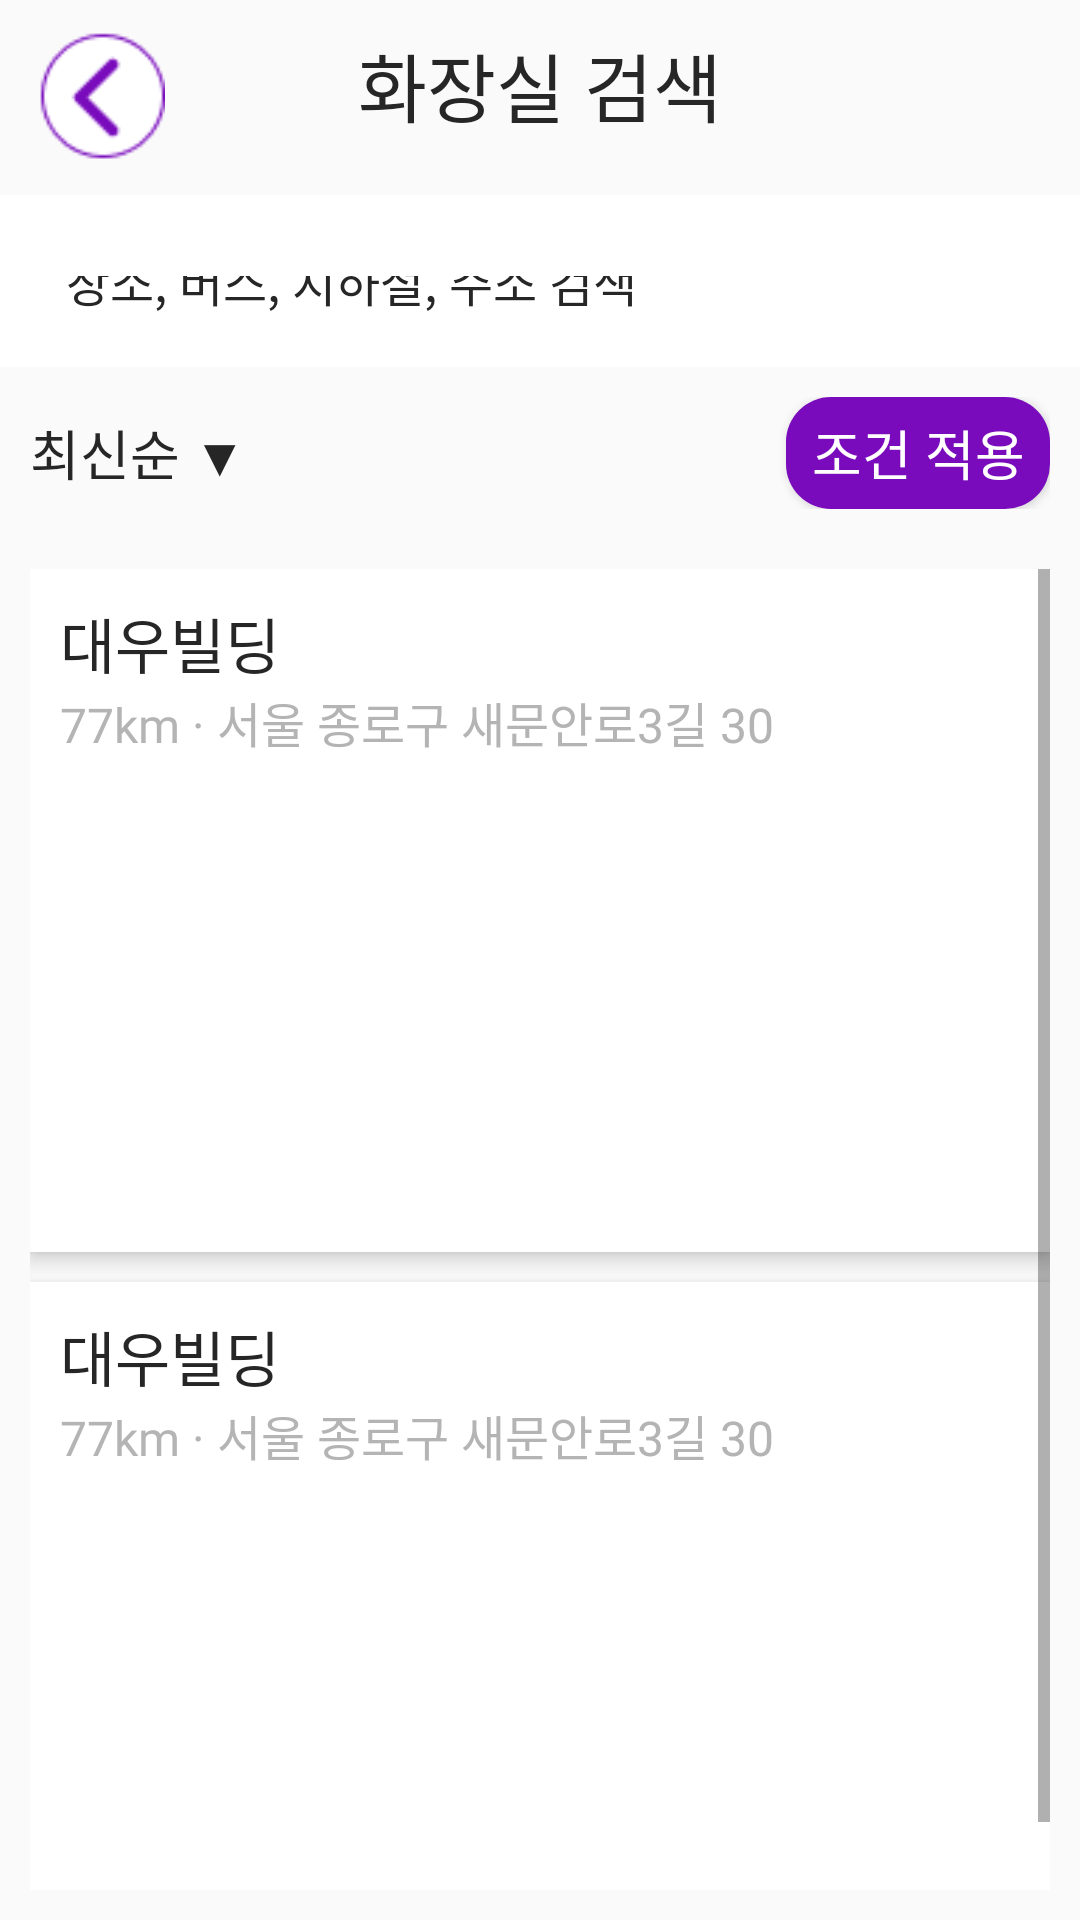

This screen was rendered from an Android layout file. Write that file and the resources it references.
<!-- AndroidManifest.xml: application theme Theme.DisabledToilet_Android -->
<!-- res/layout/activity_search.xml -->
<LinearLayout xmlns:android="http://schemas.android.com/apk/res/android"
    android:orientation="vertical"
    android:layout_width="match_parent"
    android:layout_height="match_parent">

    
    <FrameLayout
        android:layout_width="match_parent"
        android:layout_height="wrap_content"
        android:padding="10dp">

        

        
        <TextView
            android:layout_width="match_parent"
            android:layout_height="wrap_content"
            android:fontFamily="@font/notosanskr_bold"
            android:gravity="center"
            android:text="화장실 검색"
            android:textColor="@color/black"
            android:textSize="25dp" />

        <ImageButton
            android:id="@+id/back_button"
            android:layout_width="45dp"
            android:layout_height="45dp"
            android:layout_gravity="start|center_vertical"
            android:background="@android:color/transparent"
            android:src="@drawable/back_button"
            android:scaleType="fitCenter"
            android:contentDescription="화면 뒤로 돌아가기 버튼"

            />

    </FrameLayout>

    
    <RelativeLayout
        android:layout_width="match_parent"
        android:layout_height="0dp"
        android:layout_weight="1"
        android:paddingStart="10dp"
        android:paddingEnd="10dp"
        android:paddingTop="10dp"
        android:paddingBottom="5dp"
        android:background="@android:color/white">

        <EditText
            android:contentDescription="장소, 버스, 지하철, 주소 검색 칸"

            android:id="@+id/search_bar"
            android:layout_width="match_parent"
            android:layout_height="50dp"
            android:background="@drawable/search_bar_background"
            android:hint="장소, 버스, 지하철, 주소 검색"
            android:padding="12dp"
            android:textColor="@color/black"
            android:textColorHint="@color/black"
            android:textSize="16dp"
            android:layout_marginTop="5dp"/>
    </RelativeLayout>

    
    <LinearLayout
        android:layout_width="match_parent"
        android:layout_height="0dp"
        android:layout_weight="1"
        android:orientation="horizontal"
        android:padding="10dp">

        <TextView
            android:contentDescription="장소 검색 정렬 기준 선택 버튼"

            android:layout_width="wrap_content"
            android:layout_height="wrap_content"
            android:text="최신순 ▼"
            android:layout_marginEnd="20dp"
            android:textSize="18sp"
            android:textColor="@color/black"
            android:fontFamily="@font/notosanskr_bold"/>
        <View
            android:layout_width="0dp"
            android:layout_height="wrap_content"
            android:layout_weight="1" />

        <android.widget.Button
            android:contentDescription="장소 검색 조건 적용 검색 버튼"

            android:layout_width="wrap_content"
            android:layout_height="wrap_content"
            android:gravity="center"
            android:text="조건 적용"
            android:textColor="@color/white"
            android:fontFamily="@font/notosanskr_bold"
            android:textSize="18dp"
            android:background="@drawable/corner_up_right"/>
    </LinearLayout>


    
    <ScrollView
        android:layout_width="match_parent"
        android:layout_height="0dp"
        android:layout_weight="8"
        android:padding="10dp">

        <LinearLayout
            android:orientation="vertical"
            android:layout_width="match_parent"
            android:layout_height="wrap_content">

            
            <LinearLayout
                android:orientation="vertical"
                android:layout_width="match_parent"
                android:layout_height="wrap_content"
                android:background="@android:color/white"
                android:padding="10dp"
                android:layout_marginBottom="10dp"
                android:elevation="4dp"
                android:clipToPadding="false">

                <TextView
                    android:layout_width="wrap_content"
                    android:layout_height="wrap_content"
                    android:text="대우빌딩"
                    android:textSize="20sp"
                    android:textColor="@color/black"
                    android:fontFamily="@font/notosanskr_bold"/>

                <TextView
                    android:layout_width="wrap_content"
                    android:layout_height="wrap_content"
                    android:text="77km · 서울 종로구 새문안로3길 30"
                    android:textSize="16sp"
                    android:fontFamily="@font/notosanskr_bold"
                    android:textColor="@color/greyColor"/>

                <ImageView
                    android:layout_width="match_parent"
                    android:layout_height="150dp"
                    android:src="@drawable/ic_launcher_foreground"
                    android:scaleType="centerCrop"
                    android:layout_marginTop="5dp"/>

            </LinearLayout>

            
            <LinearLayout
                android:orientation="vertical"
                android:layout_width="match_parent"
                android:layout_height="wrap_content"
                android:background="@android:color/white"
                android:padding="10dp"
                android:layout_marginBottom="10dp"
                android:elevation="4dp"
                android:clipToPadding="false">

                <TextView
                    android:layout_width="wrap_content"
                    android:layout_height="wrap_content"
                    android:text="대우빌딩"
                    android:textSize="20sp"
                    android:textColor="@color/black"
                    android:fontFamily="@font/notosanskr_bold"/>

                <TextView
                    android:layout_width="wrap_content"
                    android:layout_height="wrap_content"
                    android:text="77km · 서울 종로구 새문안로3길 30"
                    android:fontFamily="@font/notosanskr_bold"
                    android:textSize="16sp"
                    android:textColor="@color/greyColor"/>

                <ImageView
                    android:layout_width="match_parent"
                    android:layout_height="150dp"
                    android:src="@drawable/ic_launcher_foreground"
                    android:scaleType="centerCrop"
                    android:layout_marginTop="5dp"/>

            </LinearLayout>

        </LinearLayout>
    </ScrollView>


</LinearLayout>
<!-- resources referenced by this layout -->
<resources>
  <color name="black">#FF262627</color>
  <color name="greyColor">#B4B4B4</color>
  <color name="white">#FFFFFFFF</color>
  <!-- drawable back_button: png bitmap (drawable, 1388 bytes) -->
  <!-- drawable corner_up_right (drawable) -->
  <?xml version="1.0" encoding="utf-8"?>
  <selector xmlns:android="http://schemas.android.com/apk/res/android">
      <item>
          <shape android:shape="rectangle">
              
              <solid android:color="@color/mainColor" />
              
              <corners android:radius="15dp" />
          </shape>
      </item>
  </selector>
  <!-- drawable ic_launcher_foreground: webp bitmap (mipmap-hdpi, 6238 bytes) -->
  <style name="Theme.DisabledToilet_Android" parent="android:Theme.Material.Light.NoActionBar" />
  <color name="mainColor">#790BBC</color>
</resources>
